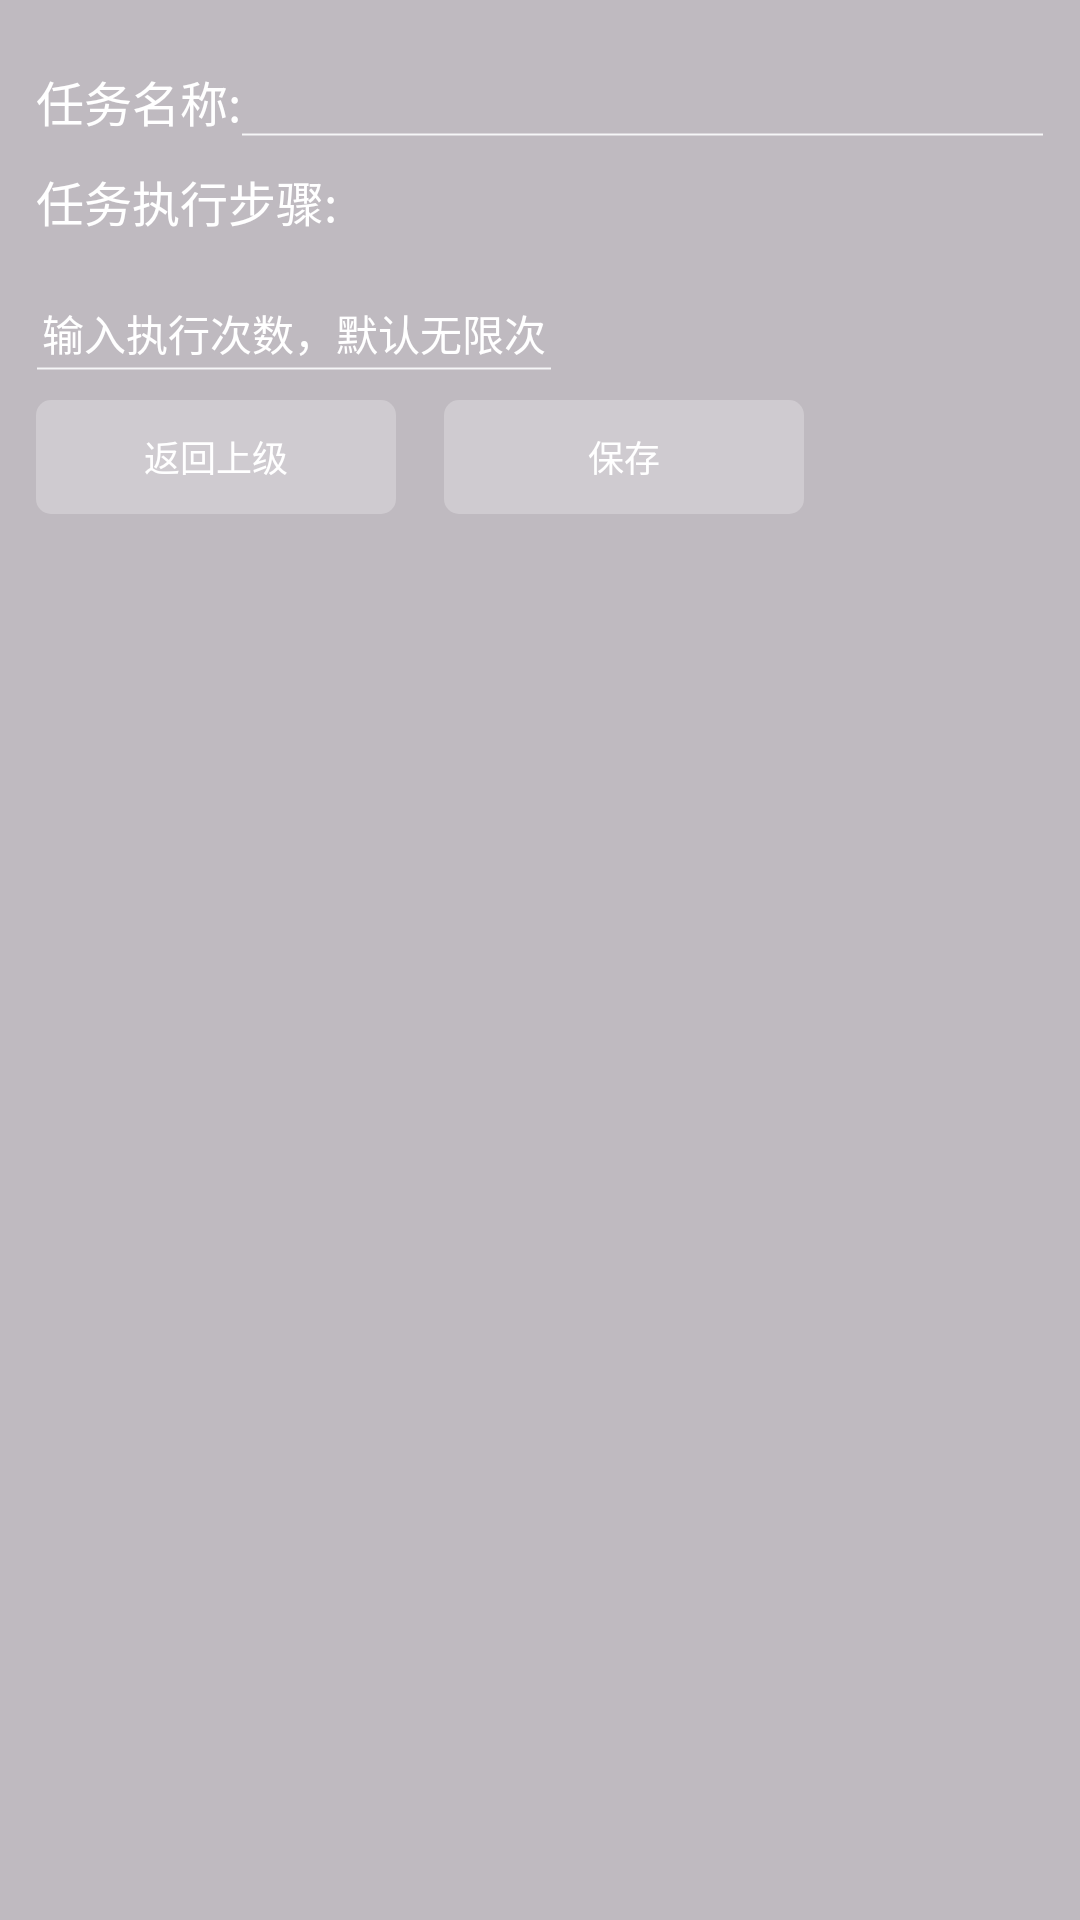

Layout XML and referenced resources for this Android screen:
<!-- AndroidManifest.xml: application theme Theme.MockTouch -->
<!-- res/layout/dialog_add_task.xml -->
<?xml version="1.0" encoding="utf-8"?>

<androidx.constraintlayout.widget.ConstraintLayout xmlns:android="http://schemas.android.com/apk/res/android"
    xmlns:app="http://schemas.android.com/apk/res-auto"
    xmlns:tools="http://schemas.android.com/tools"
    android:layout_width="match_parent"
    android:layout_height="match_parent"
    android:background="#3f000000"
    android:padding="12dp">

    <View
        android:layout_width="match_parent"
        android:layout_height="match_parent"
        android:clickable="false" />

    <TextView
        android:id="@+id/add_task_name"
        android:layout_width="wrap_content"
        android:layout_height="wrap_content"
        android:layout_marginTop="10dp"
        android:text="@string/task_title"
        android:textColor="#ffffff"
        android:textSize="16sp"
        app:layout_constraintStart_toStartOf="parent"
        app:layout_constraintTop_toTopOf="parent" />

    <EditText
        android:id="@+id/task_name"
        android:layout_width="0dp"
        android:layout_height="wrap_content"
        android:background="@drawable/shape_add_gesture_name"
        android:importantForAutofill="no"
        android:minWidth="150dp"
        android:padding="2dp"
        android:singleLine="true"
        android:textColor="#ffffff"
        android:textColorHint="#ffffff"
        android:textSize="14sp"
        app:layout_constraintBottom_toBottomOf="@+id/add_task_name"
        app:layout_constraintEnd_toEndOf="parent"
        app:layout_constraintStart_toEndOf="@+id/add_task_name"
        app:layout_constraintTop_toTopOf="@+id/add_task_name"
        tools:ignore="LabelFor,TextFields" />

    <TextView
        android:id="@+id/task_step_title"
        android:layout_width="wrap_content"
        android:layout_height="wrap_content"
        android:layout_marginTop="10dp"
        android:text="@string/task_step"
        android:textColor="#ffffff"
        android:textSize="16sp"
        app:layout_constraintStart_toStartOf="@+id/add_task_name"
        app:layout_constraintTop_toBottomOf="@+id/add_task_name" />

    <androidx.recyclerview.widget.RecyclerView
        android:id="@+id/task_step"
        android:layout_width="0dp"
        android:layout_height="wrap_content"
        android:layout_marginTop="10dp"
        app:layout_constraintEnd_toEndOf="parent"
        app:layout_constraintStart_toStartOf="@+id/task_step_title"
        app:layout_constraintTop_toBottomOf="@+id/task_step_title" />

    <EditText
        android:id="@+id/repeat_count"
        android:layout_width="0dp"
        android:layout_height="wrap_content"
        android:layout_marginTop="10dp"
        android:background="@drawable/shape_add_gesture_name"
        android:hint="@string/task_repeat"
        android:importantForAutofill="no"
        android:inputType="number"
        android:minWidth="150dp"
        android:padding="2dp"
        android:singleLine="true"
        android:textColor="#ffffff"
        android:textColorHint="#ffffff"
        android:textSize="14sp"
        app:layout_constraintStart_toStartOf="@+id/task_step"
        app:layout_constraintTop_toBottomOf="@+id/task_step"
        tools:ignore="LabelFor,TextFields" />

    <TextView
        android:id="@+id/back"
        android:layout_width="120dp"
        android:layout_height="38dp"
        android:layout_marginTop="10dp"
        android:background="@drawable/shape_add_gesture_btn"
        android:gravity="center"
        android:text="@string/back"
        android:textColor="#ffffffff"
        android:textSize="12sp"
        app:layout_constraintStart_toStartOf="parent"
        app:layout_constraintTop_toBottomOf="@+id/repeat_count" />

    <TextView
        android:id="@+id/save"
        android:layout_width="120dp"
        android:layout_height="38dp"
        android:layout_marginStart="16dp"
        android:background="@drawable/shape_add_gesture_btn"
        android:gravity="center"
        android:text="@string/save"
        android:textColor="#ffffffff"
        android:textSize="12sp"
        app:layout_constraintBottom_toBottomOf="@+id/back"
        app:layout_constraintStart_toEndOf="@+id/back"
        app:layout_constraintTop_toTopOf="@+id/back" />
</androidx.constraintlayout.widget.ConstraintLayout>
<!-- resources referenced by this layout -->
<resources>
  <!-- drawable shape_add_gesture_btn (drawable) -->
  <?xml version="1.0" encoding="utf-8"?>
  
  <selector xmlns:android="http://schemas.android.com/apk/res/android">
      <item android:state_pressed="false">
          <shape android:shape="rectangle">
              <solid android:color="#3fffffff" />
              <corners android:radius="5dp" />
          </shape>
      </item>
      <item android:state_pressed="true">
          <shape android:shape="rectangle">
              <solid android:color="#7fffffff" />
              <corners android:radius="5dp" />
          </shape>
      </item>
  </selector>
  <!-- drawable shape_add_gesture_name (drawable) -->
  <?xml version="1.0" encoding="utf-8"?>
  
  <layer-list xmlns:android="http://schemas.android.com/apk/res/android">
      <item android:gravity="bottom">
          <shape android:shape="line">
              <stroke
                  android:width="0.5dp"
                  android:color="#f5f6f7" />
  
              <size android:height="1dp" />
          </shape>
      </item>
  </layer-list>
  <string name="back">返回上级</string>
  <string name="save">保存</string>
  <string name="task_repeat">输入执行次数，默认无限次</string>
  <string name="task_step">任务执行步骤:</string>
  <string name="task_title">任务名称:</string>
  <style name="Theme.MockTouch" parent="Base.Theme.MockTouch" />
  <style name="Base.Theme.MockTouch" parent="Theme.Material3.DayNight.NoActionBar">
          
          
      </style>
</resources>
